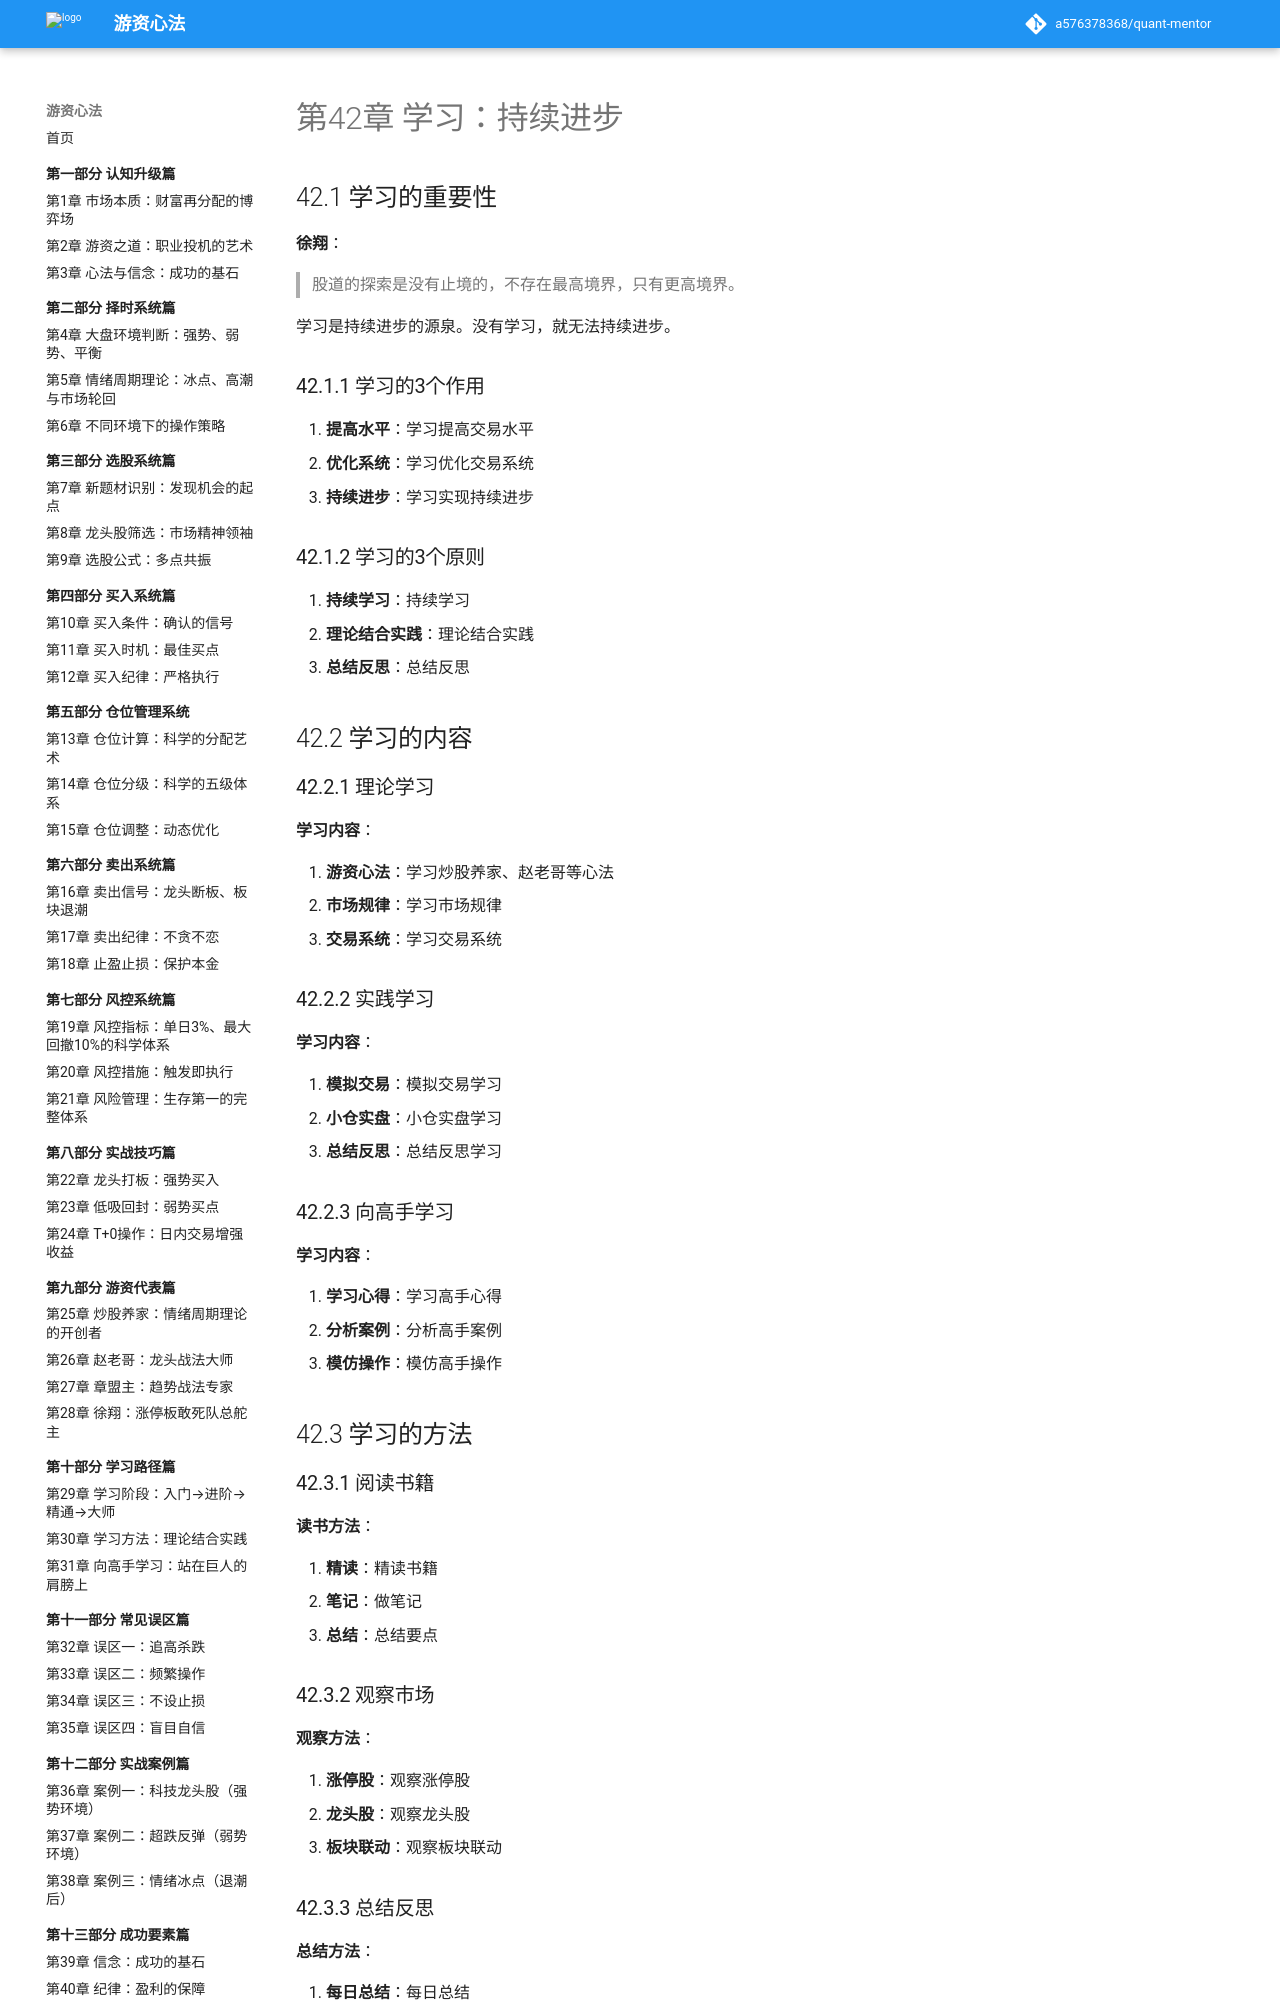

repository: a576378368/quant-mentor · page: part13-成功要素篇/42-学习/index.html · generator: mkdocs

# 第42章 学习：持续进步

## 42.1 学习的重要性

**徐翔**：
> 股道的探索是没有止境的，不存在最高境界，只有更高境界。

学习是持续进步的源泉。没有学习，就无法持续进步。

### 42.1.1 学习的3个作用

1. **提高水平**：学习提高交易水平
2. **优化系统**：学习优化交易系统
3. **持续进步**：学习实现持续进步

### 42.1.2 学习的3个原则

1. **持续学习**：持续学习
2. **理论结合实践**：理论结合实践
3. **总结反思**：总结反思

## 42.2 学习的内容

### 42.2.1 理论学习

**学习内容**：

1. **游资心法**：学习炒股养家、赵老哥等心法
2. **市场规律**：学习市场规律
3. **交易系统**：学习交易系统

### 42.2.2 实践学习

**学习内容**：

1. **模拟交易**：模拟交易学习
2. **小仓实盘**：小仓实盘学习
3. **总结反思**：总结反思学习

### 42.2.3 向高手学习

**学习内容**：

1. **学习心得**：学习高手心得
2. **分析案例**：分析高手案例
3. **模仿操作**：模仿高手操作

## 42.3 学习的方法

### 42.3.1 阅读书籍

**读书方法**：

1. **精读**：精读书籍
2. **笔记**：做笔记
3. **总结**：总结要点

### 42.3.2 观察市场

**观察方法**：

1. **涨停股**：观察涨停股
2. **龙头股**：观察龙头股
3. **板块联动**：观察板块联动
